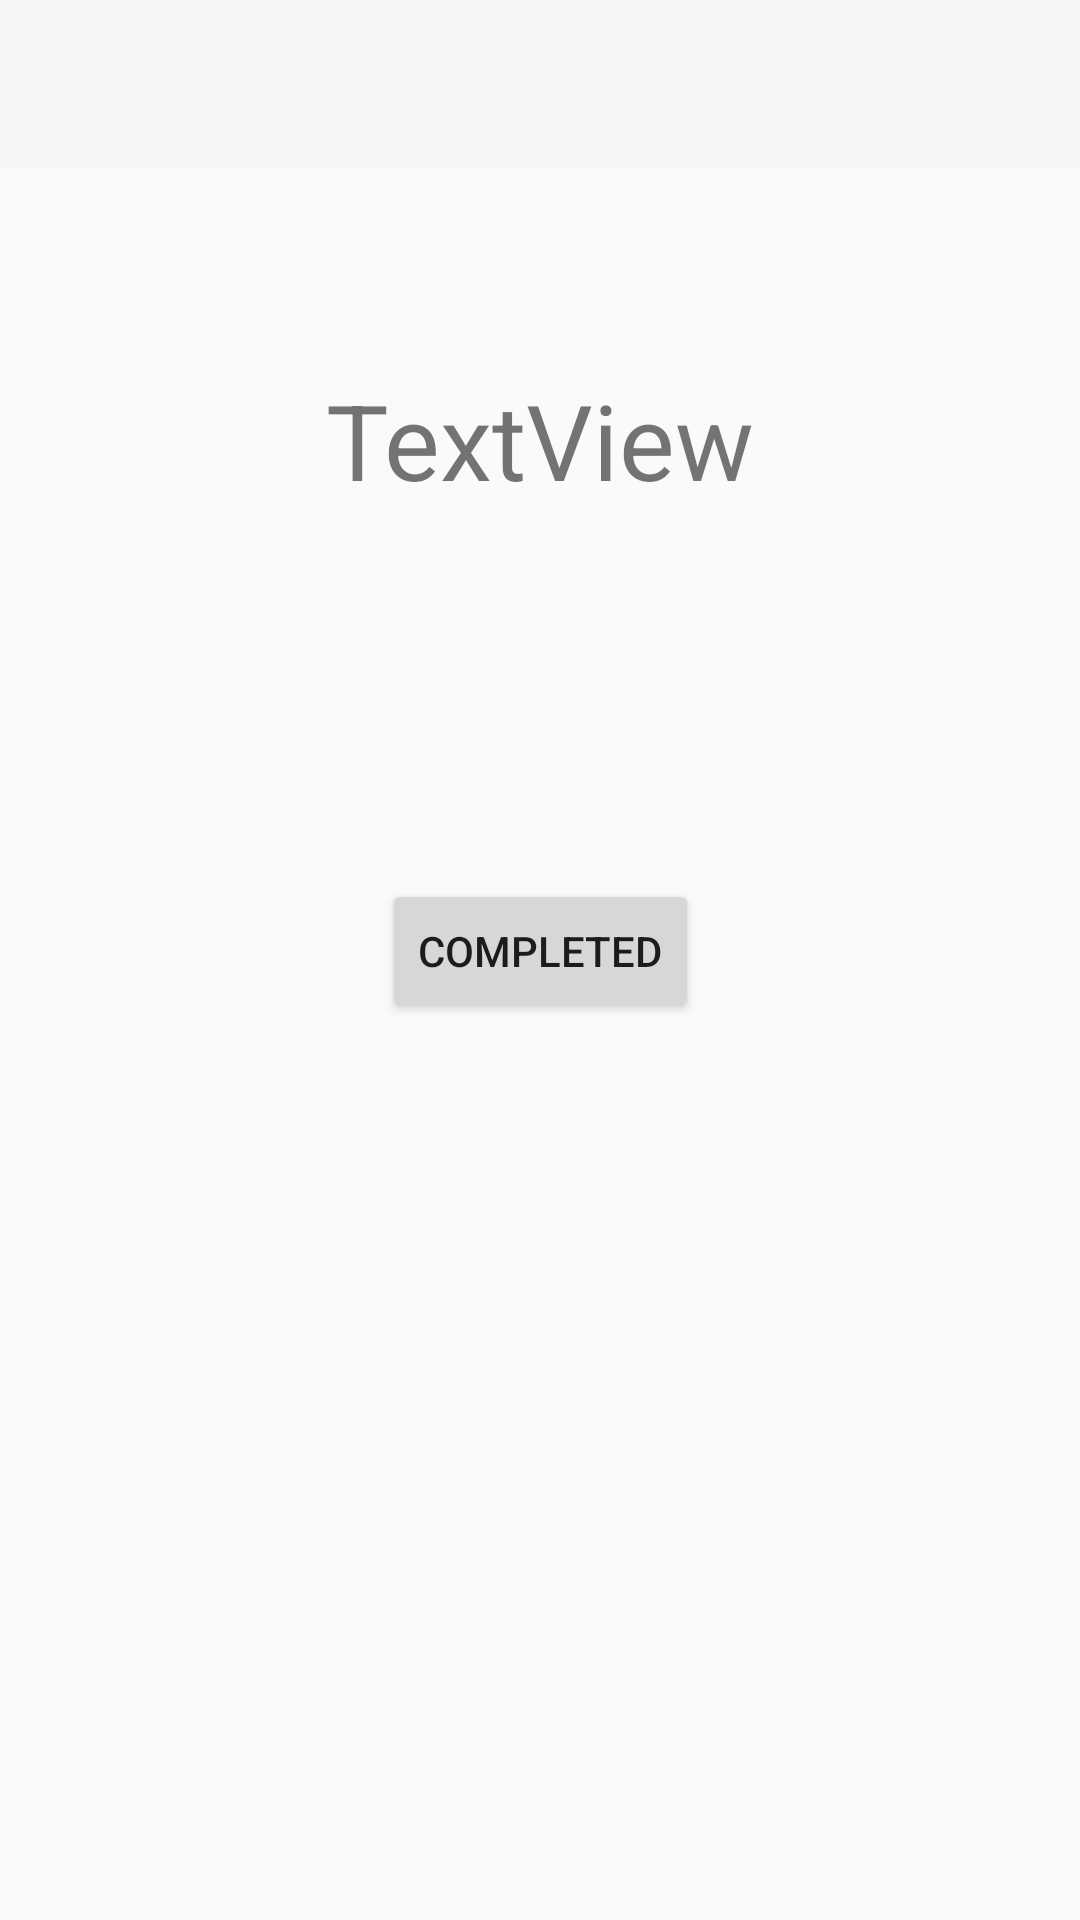

Reconstruct the res/layout file that produces this screen, plus the resources it refers to.
<!-- AndroidManifest.xml: application theme Theme.AppCompat.Light.NoActionBar -->
<!-- res/layout/completed_masechta.xml -->
<?xml version="1.0" encoding="utf-8"?>
<androidx.constraintlayout.widget.ConstraintLayout xmlns:android="http://schemas.android.com/apk/res/android"
    xmlns:app="http://schemas.android.com/apk/res-auto"
    xmlns:tools="http://schemas.android.com/tools"
    android:layout_width="match_parent"
    android:layout_height="match_parent">

    <include layout="@layout/toolbar" />

    <TextView
        android:id="@+id/masechtaCompleted"
        android:layout_width="wrap_content"
        android:layout_height="wrap_content"
        android:layout_marginEnd="8dp"
        android:layout_marginLeft="8dp"
        android:layout_marginRight="8dp"
        android:layout_marginStart="8dp"
        android:layout_marginTop="8dp"
        android:text="TextView"
        android:textSize="35sp"
        app:layout_constraintLeft_toLeftOf="parent"
        app:layout_constraintRight_toRightOf="parent"
        app:layout_constraintTop_toTopOf="parent"
        android:layout_marginBottom="8dp"
        app:layout_constraintBottom_toTopOf="@+id/completedMasechtaBut" />

    <Button
        android:id="@+id/completedMasechtaBut"
        android:layout_width="wrap_content"
        android:layout_height="48dp"
        android:layout_marginBottom="0dp"
        android:layout_marginEnd="8dp"
        android:layout_marginLeft="8dp"
        android:layout_marginRight="8dp"
        android:layout_marginStart="8dp"
        android:layout_marginTop="8dp"
        android:text="Completed"
        app:layout_constraintBottom_toBottomOf="parent"
        app:layout_constraintLeft_toLeftOf="parent"
        app:layout_constraintRight_toRightOf="parent"
        app:layout_constraintTop_toTopOf="parent"
        app:layout_constraintVertical_bias="0.488" />


</androidx.constraintlayout.widget.ConstraintLayout>
<!-- res/layout/toolbar.xml (included above) -->
<?xml version="1.0" encoding="utf-8"?>
<androidx.constraintlayout.widget.ConstraintLayout xmlns:android="http://schemas.android.com/apk/res/android"
    android:layout_width="match_parent"
    android:layout_height="wrap_content"
    xmlns:app="http://schemas.android.com/apk/res-auto">

    <androidx.appcompat.widget.Toolbar
        android:id="@+id/my_toolbar"
        android:layout_width="match_parent"
        android:layout_height="?attr/actionBarSize"
        android:background="?attr/colorPrimary"
        android:elevation="4dp"
        android:theme="@style/ThemeOverlay.AppCompat.ActionBar"
        app:contentInsetLeft="0dp"
        app:contentInsetStart="0dp"
        app:layout_constraintEnd_toEndOf="parent"
        app:layout_constraintStart_toStartOf="parent"
        app:layout_constraintTop_toTopOf="parent"
        app:popupTheme="@style/ThemeOverlay.AppCompat.Light" />


</androidx.constraintlayout.widget.ConstraintLayout>
<!-- resources referenced by this layout -->
<resources>

</resources>
